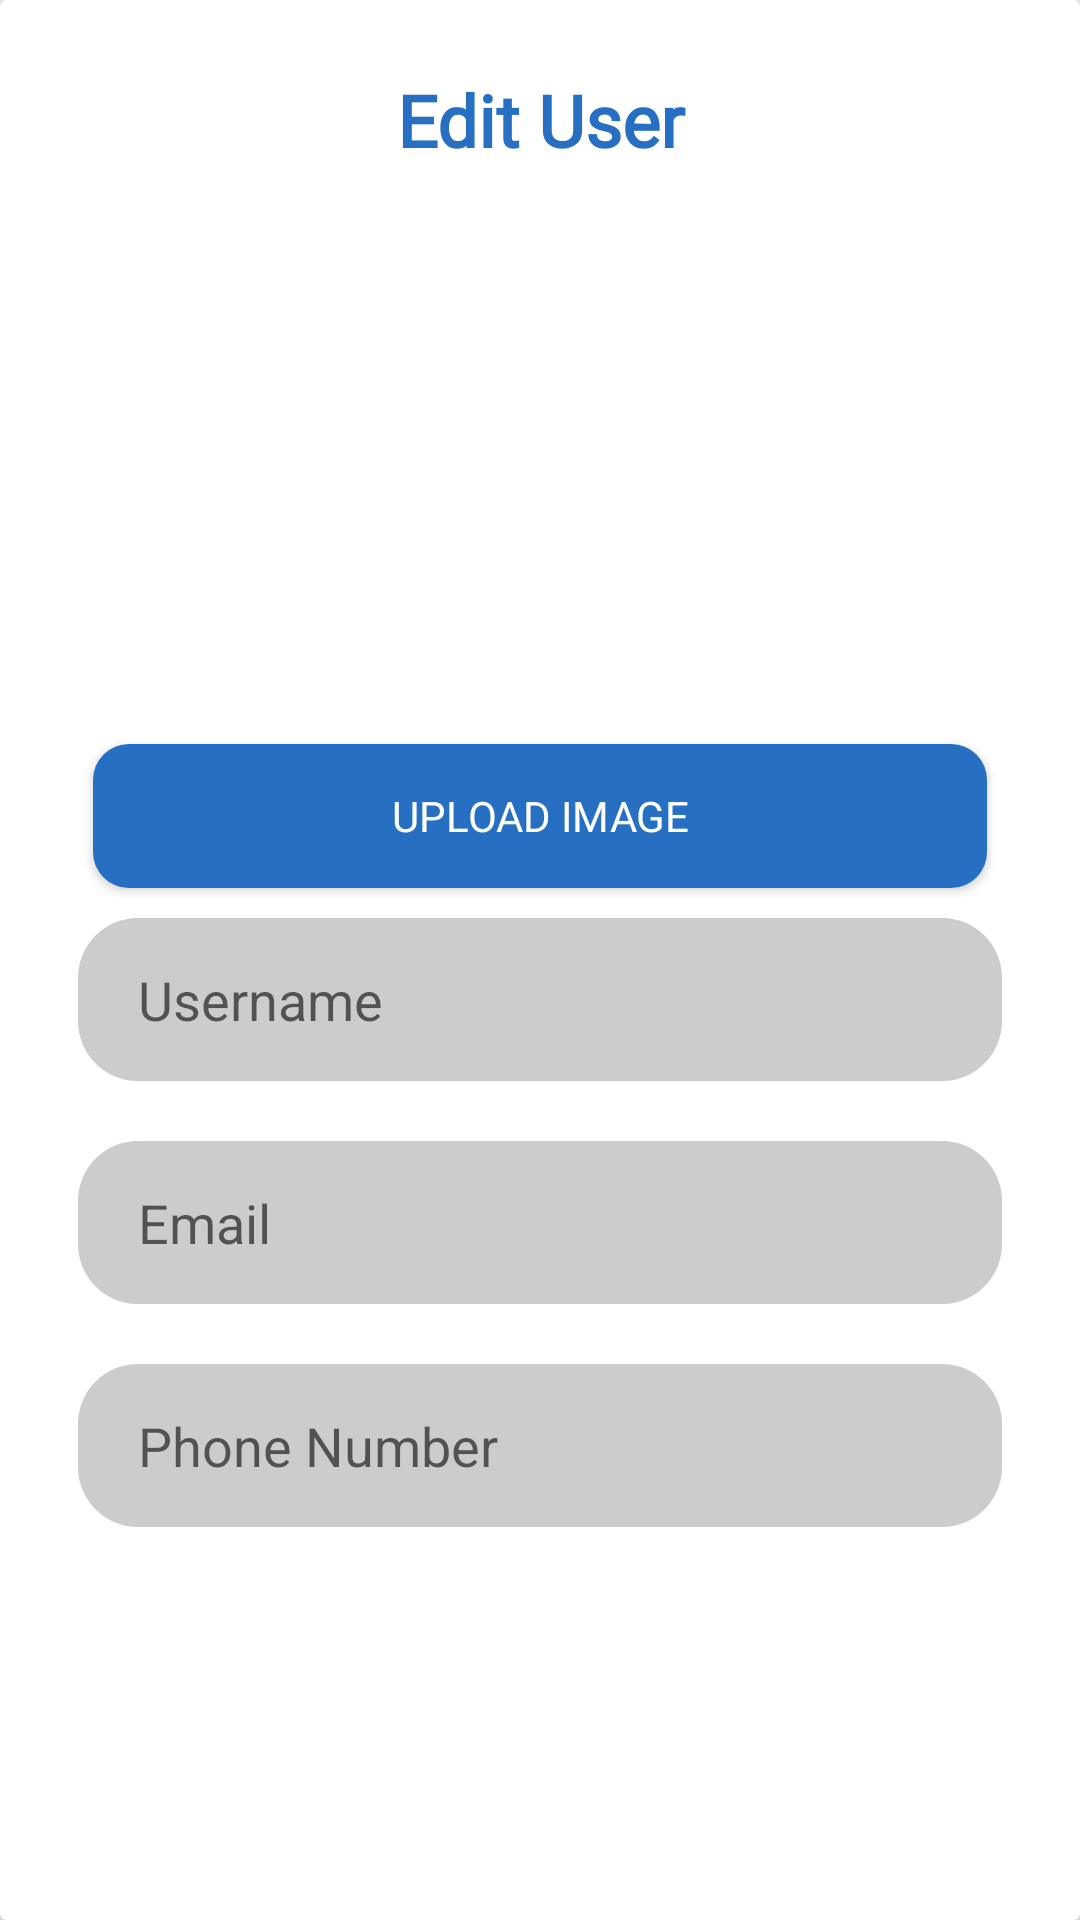

The Android layout XML behind this screen, and the referenced resources:
<!-- AndroidManifest.xml: application theme AppTheme -->
<!-- res/layout/dialog_edit_user.xml -->
<?xml version="1.0" encoding="utf-8"?>
<androidx.cardview.widget.CardView xmlns:android="http://schemas.android.com/apk/res/android"
    xmlns:app="http://schemas.android.com/apk/res-auto"
    android:layout_width="match_parent"
    android:layout_height="wrap_content"
    android:layout_margin="16dp"
    app:cardElevation="8dp"
    android:backgroundTint="@color/white">

    <LinearLayout
        android:layout_width="match_parent"
        android:layout_height="wrap_content"
        android:orientation="vertical"
        android:padding="16dp">

        <TextView
            android:layout_width="match_parent"
            android:layout_height="48dp"
            android:fontFamily="@font/sf_pro_display_bold"
            android:gravity="center"
            android:text="Edit User"
            android:textColor="@color/primary_blue"
            android:textSize="24sp"
            android:textStyle="bold" />

        <ImageView
            android:id="@+id/profile_image_view"
            android:layout_width="150dp"
            android:layout_height="150dp"
            android:layout_gravity="center"
            android:layout_marginBottom="10dp"
            android:layout_marginTop="16dp"
            android:scaleType="centerCrop"
            android:src="@drawable/profile_placeholder_image" />

        <Button
            android:id="@+id/upload_image_button"
            style="@style/iOSButton"
            android:layout_width="match_parent"
            android:layout_height="wrap_content"
            android:layout_gravity="center_horizontal"
            android:background="@drawable/rounded_button"
            android:layout_marginTop="8dp"
            android:layout_marginRight="15dp"
            android:layout_marginLeft="15dp"
            android:text="Upload Image" />

        <EditText
            android:id="@+id/username_edit_text"
            android:layout_margin="10dp"
            style="@style/iOSEditText"
            android:layout_width="match_parent"
            android:layout_height="wrap_content"
            android:hint="Username"
            android:inputType="textPersonName"/>

        <EditText
            android:id="@+id/email_edit_text"
            style="@style/iOSEditText"
            android:layout_margin="10dp"
            android:layout_width="match_parent"
            android:layout_height="wrap_content"
            android:hint="Email"
            android:inputType="textEmailAddress"/>

        <EditText
            android:id="@+id/phone_number_edit_text"
            style="@style/iOSEditText"
            android:layout_margin="10dp"
            android:layout_width="match_parent"
            android:layout_height="wrap_content"
            android:hint="Phone Number"
            android:inputType="phone"/>

    </LinearLayout>
</androidx.cardview.widget.CardView>
<!-- resources referenced by this layout -->
<resources>
  <color name="primary_blue">#276FC3</color>
  <color name="white">#FFFFFFFF</color>
  <!-- drawable rounded_button (drawable) -->
  <shape xmlns:android="http://schemas.android.com/apk/res/android">
      <solid android:color="@color/primary_blue"/>
      <corners android:radius="12dp"/>
      <padding
          android:left="8dp"
          android:top="8dp"
          android:right="8dp"
          android:bottom="8dp"/>
  </shape>
  <style name="iOSButton">
          <item name="android:background">@drawable/rounded_button</item>
          <item name="android:textColor">@color/white</item>
          <item name="android:paddingStart">20dp</item>
          <item name="android:paddingEnd">20dp</item>
          <item name="android:paddingTop">12dp</item>
          <item name="android:paddingBottom">12dp</item>
      </style>
  <style name="iOSEditText">
              <item name="android:background">@drawable/rounded_inputfield</item>
              <item name="android:textColor">@color/primary_blue</item>
              <item name="android:paddingLeft">20dp</item>
              <item name="android:paddingRight">20dp</item>
              <item name="android:paddingTop">15dp</item>
              <item name="android:paddingBottom">15dp</item>
              <item name="android:textSize">18sp</item> 
              <item name="android:layout_height">wrap_content</item>
              <item name="android:layout_width">match_parent</item>
          </style>
  <style name="AppTheme" parent="Theme.AppCompat.Light.NoActionBar">
          <item name="android:windowBackground">@color/light_grey</item>
          <item name="android:textColor">@color/dark_grey</item>
          <item name="android:fontFamily">sans-serif</item>
      </style>
  <!-- drawable rounded_inputfield (drawable) -->
  <shape xmlns:android="http://schemas.android.com/apk/res/android">
      <solid android:color="#cccccc"/>
      <corners android:radius="20dp"/>
      <padding android:left="16dp" android:top="18dp" android:right="16dp" android:bottom="18dp"/>
  
  </shape>
  <color name="light_grey">#F5F5F5</color>
  <color name="dark_grey">#D1D1D1</color>
</resources>
